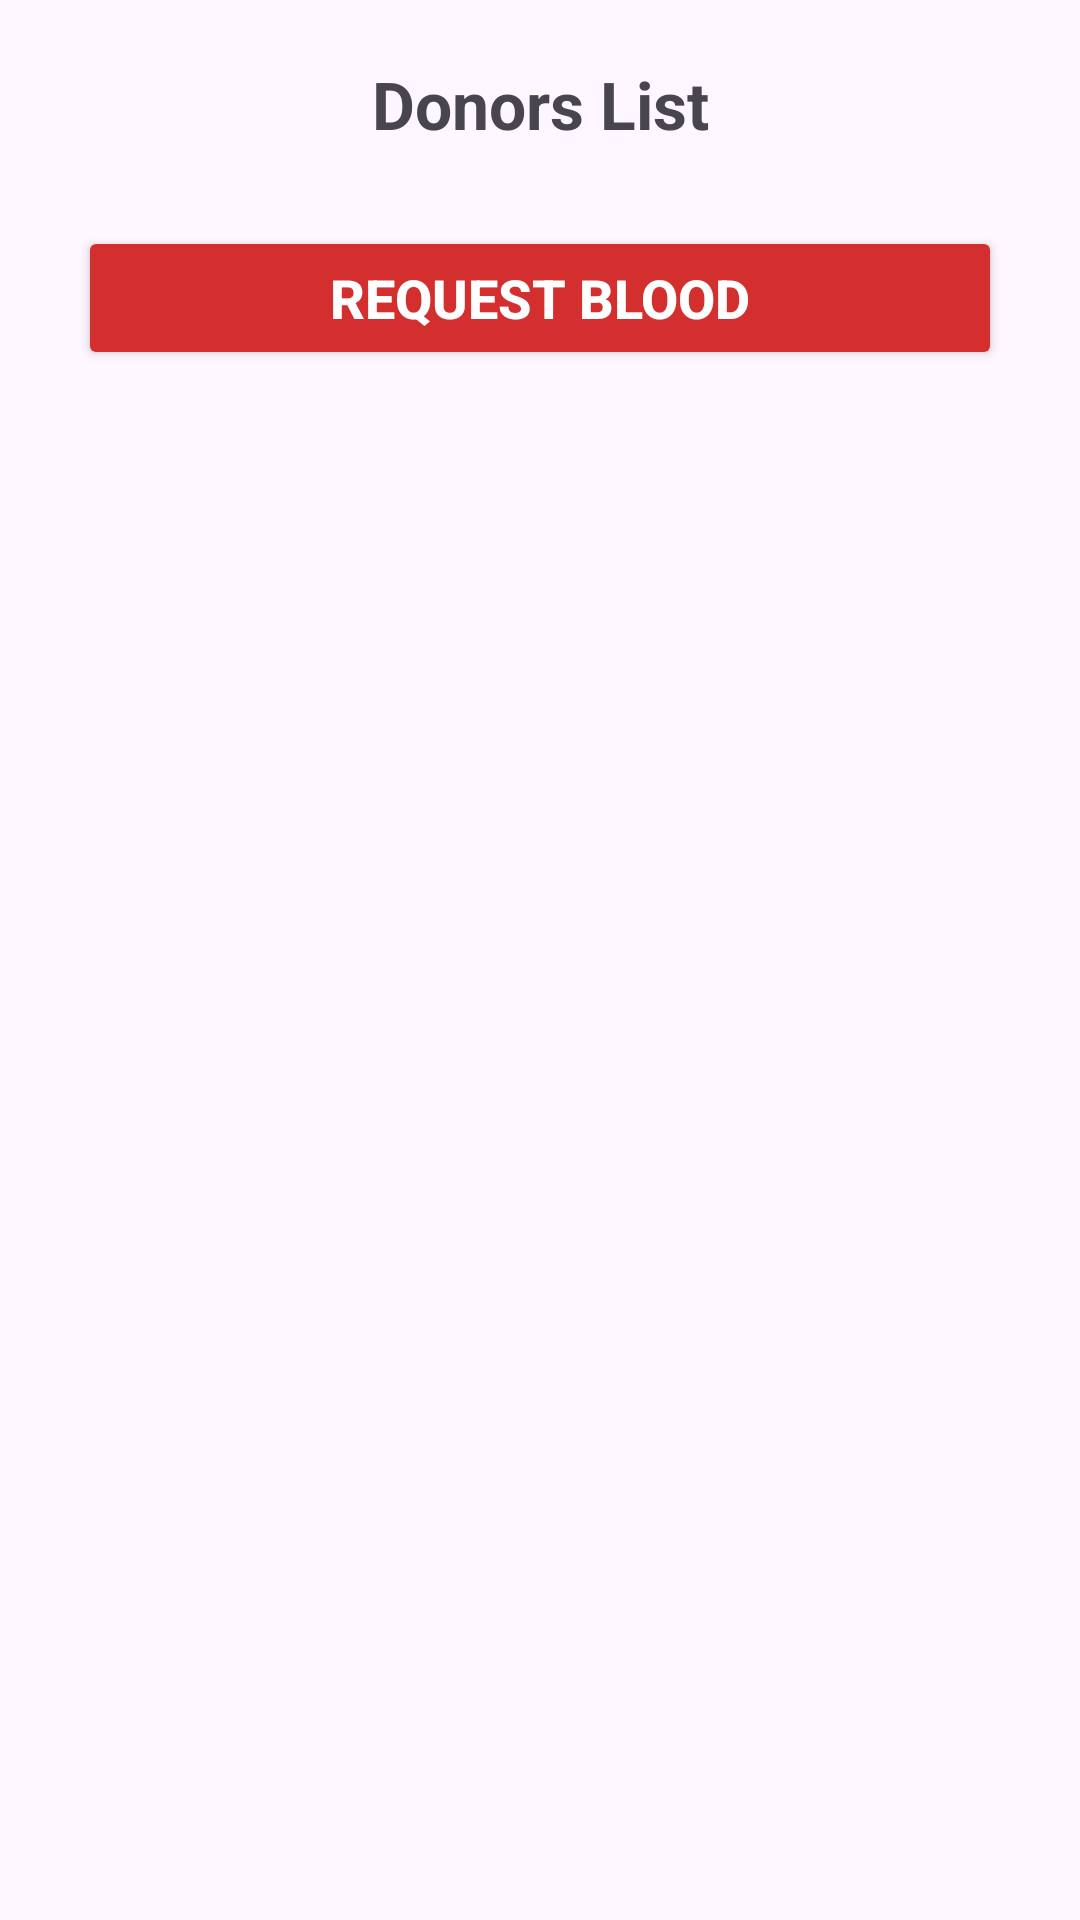

Here is an Android app screen rendered from its layout file. Give the layout XML and the strings, colors and styles it references.
<!-- AndroidManifest.xml: application theme Theme.BloodBankSystem -->
<!-- res/layout/activity_donor_list.xml -->
<LinearLayout xmlns:android="http://schemas.android.com/apk/res/android"
    android:layout_width="match_parent"
    android:layout_height="match_parent"
    android:orientation="vertical"
    android:padding="10dp">

    <TextView
        android:layout_width="match_parent"
        android:layout_height="wrap_content"
        android:text="Donors List"
        android:textSize="22sp"
        android:textStyle="bold"
        android:gravity="center"
        android:padding="10dp"/>



    <androidx.recyclerview.widget.RecyclerView
        android:id="@+id/recyclerViewDonors"
        android:layout_width="match_parent"
        android:layout_height="wrap_content"/>

    <Button
        android:id="@+id/btnRequestBlood"
        android:layout_width="match_parent"
        android:layout_height="wrap_content"
        android:text="Request Blood"
        android:textSize="18sp"
        android:textStyle="bold"
        android:backgroundTint="#D32F2F"
        android:textColor="@android:color/white"
        android:layout_margin="16dp"
        android:layout_alignParentBottom="true"/>


</LinearLayout>
<!-- resources referenced by this layout -->
<resources>
  <style name="Theme.BloodBankSystem" parent="Base.Theme.BloodBankSystem" />
  <style name="Base.Theme.BloodBankSystem" parent="Theme.Material3.DayNight.NoActionBar">
          
          
      </style>
</resources>
